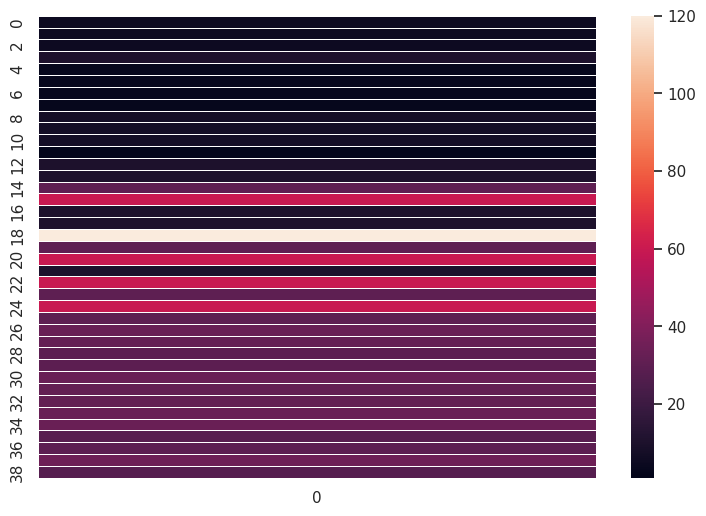

Reproduce this figure in Python. (Note: this script raises an exception after producing the figure.)
import numpy as np
import matplotlib.pyplot as plt
import matplotlib as mpl
import seaborn as sns
import pandas as pd
sns.set()




beamCur = [ 5, 5, 5, 10, 2.5, 2.5, 2.5, 2.5, 7.1, 7.1, 7.1 , 1, 10]
irradTime = [10, 30, 60, 10, 10, 120, 30, 60, 10, 60, 30, 60, 30]
storage = [32.7, 31.9, 29.6, 29.4, 32.7, 31.4, 31.3, 32.7, 33.5, 28.2, 29.7
           , 34.33, 27.6]
storageErr = [0.5, 0.3, 0.3, 0.3, 0.5, 0.4, 0.4, 0.4, 0.6, 0.2, 0.2, 0.7,
              0.2]



data = pd.DataFrame(np.concatenate((beamCur, irradTime, storage)))
print(data.head(10))

f, ax = plt.subplots(figsize=(9, 6))
sns.heatmap(data, annot=True, fmt="d", linewidths=.5, ax=ax)

fig, ax = plt.subplots()
plt.scatter (irradTime, beamCur, c=storage, s= 50, cmap= mpl.cm.Reds)
plt.colorbar()
plt.title("Beam Current vs Irradiation Time")
plt.xlabel("Irradiation Time (s)")
plt.ylabel("Beam Current ($\mu$A)")
#plt.show()



